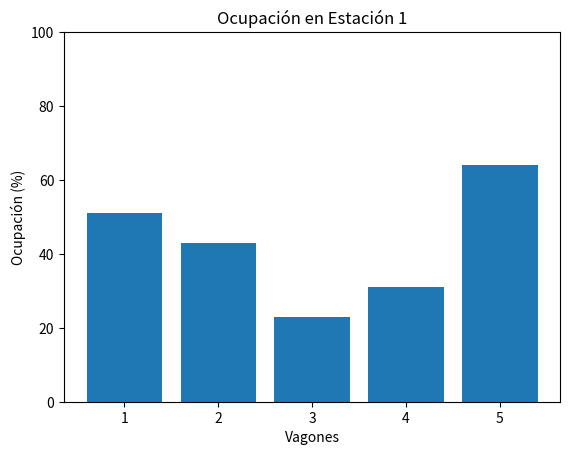
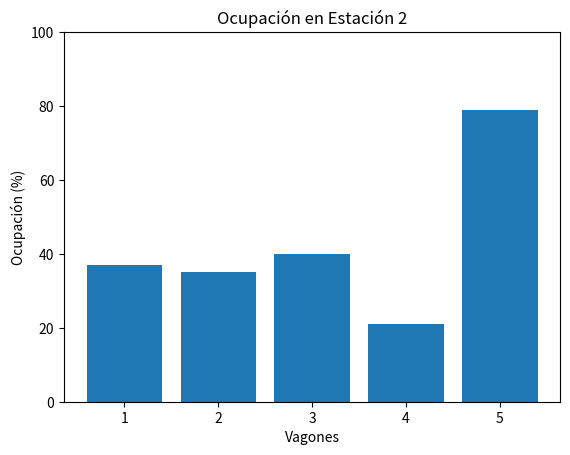
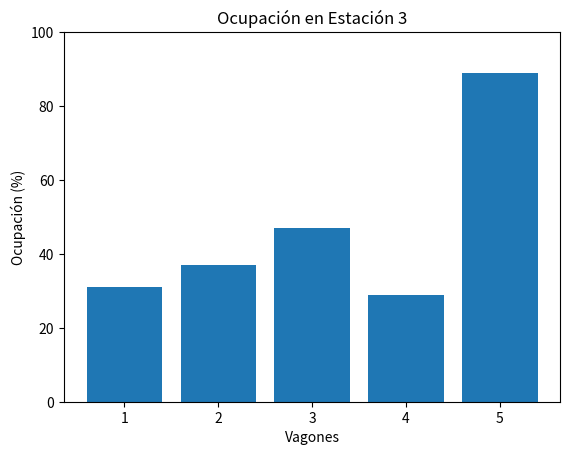

Reproduce these figures in Python, in order.
import random
import matplotlib.pyplot as plt

# Crear vagones iniciales
vagones = []

for i in range(5):
    ocupacion = random.randint(20, 80)
    vagones.append(ocupacion)

cantidad_estaciones = 3

for estacion in range(1, cantidad_estaciones + 1):

    print(f"\n🚉 Estación {estacion}")

    for i in range(len(vagones)):
        
        baja = random.randint(0, 20)
        sube = random.randint(0, 30)

        vagones[i] = vagones[i] - baja + sube

        # Limitar valores
        if vagones[i] < 0:
            vagones[i] = 0
        if vagones[i] > 100:
            vagones[i] = 100

        # Estado
        if vagones[i] > 75:
            estado = "🔴"
        elif vagones[i] > 40:
            estado = "🟡"
        else:
            estado = "🟢"

        print(f"Vagón {i+1}: {vagones[i]}% {estado}")

    # Gráfico
    plt.figure()
    plt.bar(range(1, 6), vagones)
    plt.title(f"Ocupación en Estación {estacion}")
    plt.xlabel("Vagones")
    plt.ylabel("Ocupación (%)")
    plt.ylim(0, 100)

    plt.show()

    # Recomendación
    mejor_vagon = vagones.index(min(vagones)) + 1
    print(f"👉 Conviene subir al vagón {mejor_vagon}")
